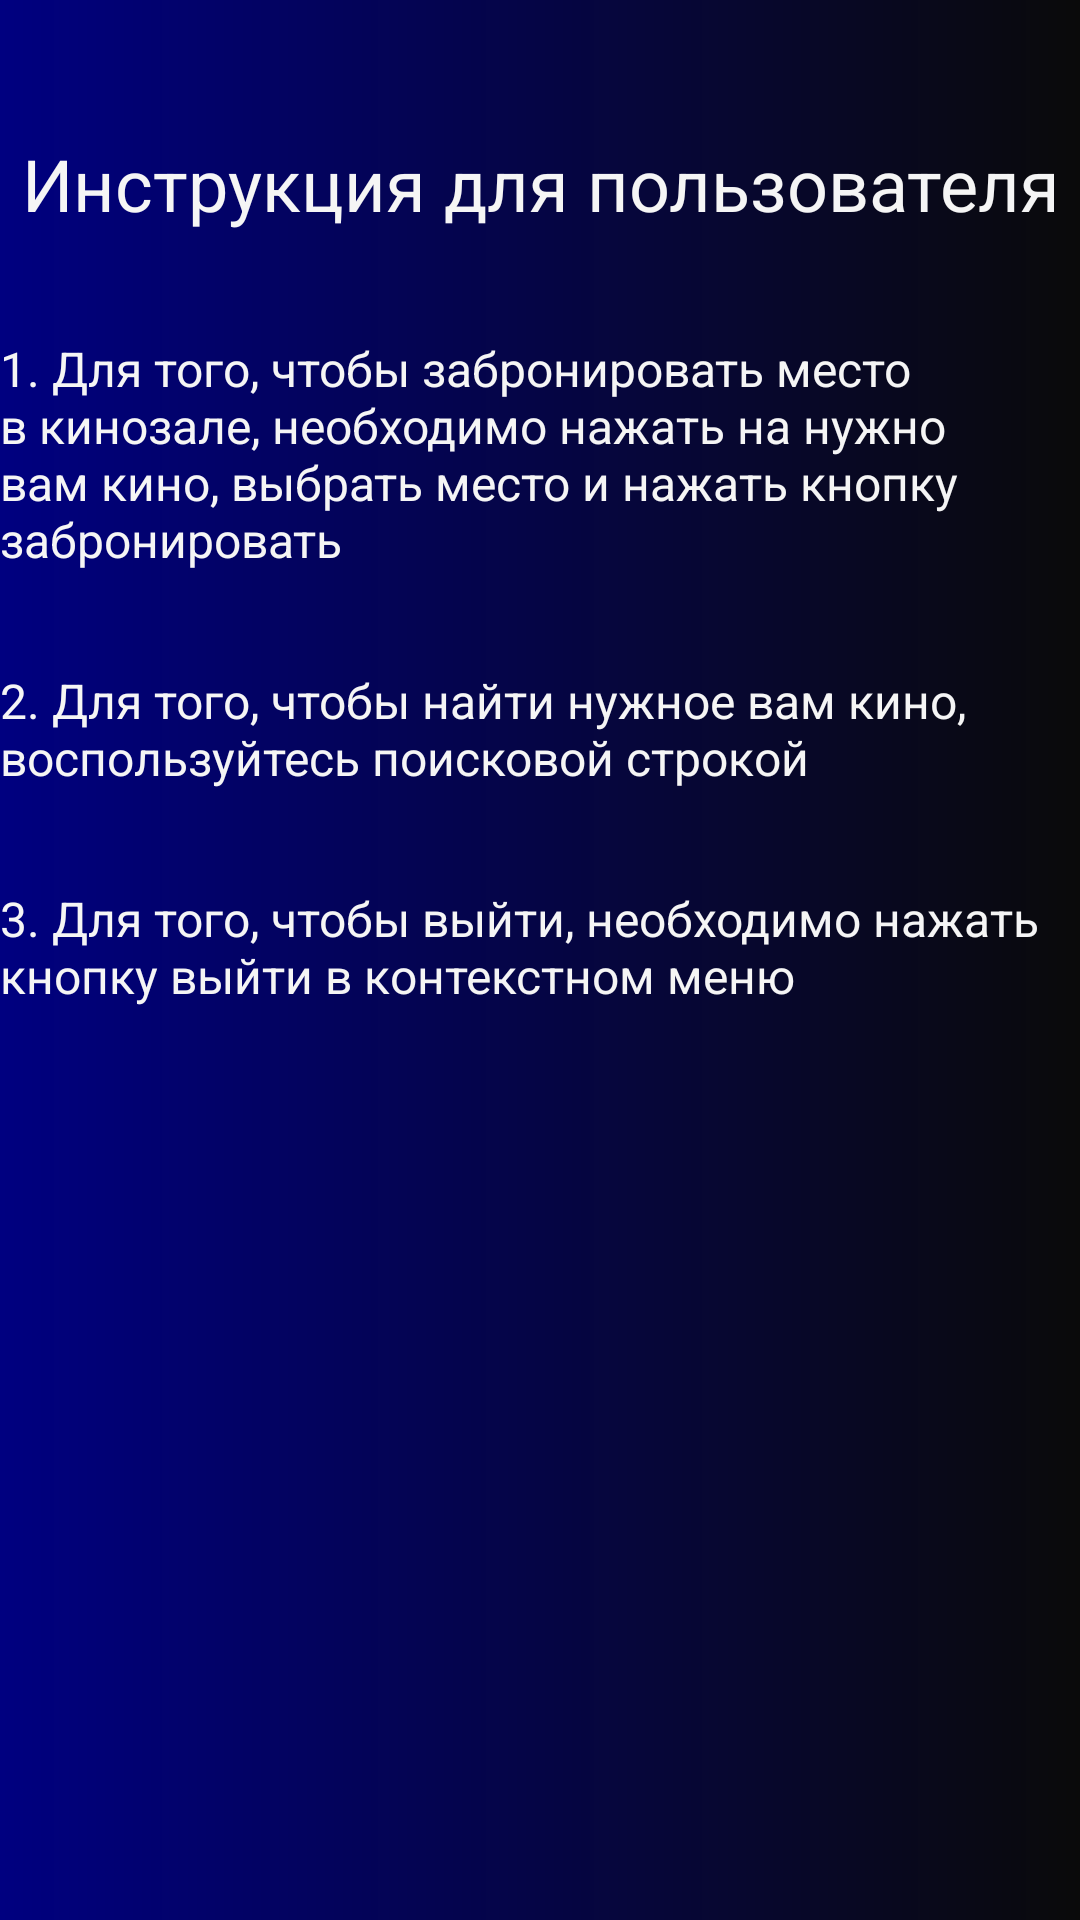

This screen was rendered from an Android layout file. Write that file and the resources it references.
<!-- AndroidManifest.xml: application theme Theme.Cinema -->
<!-- res/layout/fragment_instruction.xml -->
<?xml version="1.0" encoding="utf-8"?>
<androidx.constraintlayout.widget.ConstraintLayout xmlns:android="http://schemas.android.com/apk/res/android"
    xmlns:tools="http://schemas.android.com/tools"
    xmlns:app="http://schemas.android.com/apk/res-auto"
    android:layout_width="match_parent"
    android:layout_height="match_parent"
    android:background="@drawable/background"
    tools:context="com.example.cinema.SecondPages.InstructionFragment">

    <TextView
        android:id="@+id/instruction_main_text"
        android:layout_width="360dp"
        android:layout_height="wrap_content"
        android:gravity="center"
        android:text="Инструкция для пользователя"
        android:textColor="@color/WhiteSmoke"
        android:textSize="24sp"
        android:layout_marginTop="45dp"
        app:layout_constraintEnd_toEndOf="parent"
        app:layout_constraintStart_toStartOf="parent"
        app:layout_constraintTop_toTopOf="parent" />


    <ScrollView

        android:layout_width="wrap_content"
        android:layout_height="match_parent"
        android:layout_marginTop="80dp"
        android:fillViewport="true"
        app:layout_constraintBottom_toBottomOf="parent"
        app:layout_constraintEnd_toEndOf="parent"
        app:layout_constraintStart_toStartOf="parent"
        app:layout_constraintTop_toBottomOf="@+id/instruction_main_text">


        <LinearLayout
            android:layout_width="match_parent"
            android:layout_height="wrap_content"
            android:orientation="vertical">

            <TextView
                android:id="@+id/first"
                android:layout_width="360dp"
                android:layout_height="wrap_content"
                android:layout_marginTop="32dp"
                android:gravity="left"
                android:text="1. Для того, чтобы забронировать место в кинозале, необходимо
нажать на нужно вам кино, выбрать место и нажать кнопку забронировать"
                android:textColor="@color/WhiteSmoke"
                android:textSize="16sp"
                app:layout_constraintEnd_toEndOf="parent"
                app:layout_constraintStart_toStartOf="parent"
                app:layout_constraintTop_toTopOf="parent" />

            <TextView
                android:id="@+id/second"
                android:layout_width="360dp"
                android:layout_height="wrap_content"
                android:layout_marginTop="32dp"
                android:gravity="left"
                android:text="2. Для того, чтобы найти нужное вам кино, воспользуйтесь поисковой строкой"
                android:textColor="@color/WhiteSmoke"
                android:textSize="16sp"
                app:layout_constraintEnd_toEndOf="parent"
                app:layout_constraintStart_toStartOf="parent"
                app:layout_constraintTop_toBottomOf="@id/first" />

            <TextView
                android:id="@+id/third"
                android:layout_width="360dp"
                android:layout_height="wrap_content"
                android:layout_marginTop="32dp"
                android:gravity="left"
                android:text="3. Для того, чтобы выйти, необходимо нажать кнопку выйти в контекстном меню"
                android:textColor="@color/WhiteSmoke"
                android:textSize="16sp"
                app:layout_constraintEnd_toEndOf="parent"
                app:layout_constraintStart_toStartOf="parent"
                app:layout_constraintTop_toBottomOf="@id/second" />

        </LinearLayout>

    </ScrollView>


</androidx.constraintlayout.widget.ConstraintLayout>
<!-- resources referenced by this layout -->
<resources>
  <color name="WhiteSmoke">#F5F5F5</color>
  <!-- drawable background (drawable) -->
  <shape xmlns:android="http://schemas.android.com/apk/res/android">
      <gradient
          android:startColor="#000080"
          android:endColor="#0a0a0a"
          android:type="linear"
          android:angle="0"/>
  </shape>
  <style name="Theme.Cinema" parent="Theme.MaterialComponents.DayNight.DarkActionBar">
          
          <item name="colorPrimary">@color/Black</item>
          <item name="colorPrimaryVariant">@color/Black</item>
          <item name="colorOnPrimary">@color/WhiteSmoke</item>
          
          <item name="colorSecondary">@color/WhiteSmoke</item>
          <item name="colorSecondaryVariant">@color/WhiteSmoke</item>
          <item name="colorOnSecondary">@color/Black</item>
          
          <item name="android:statusBarColor">@color/Black</item>
          
      </style>
  <color name="Black">#000000</color>
</resources>
